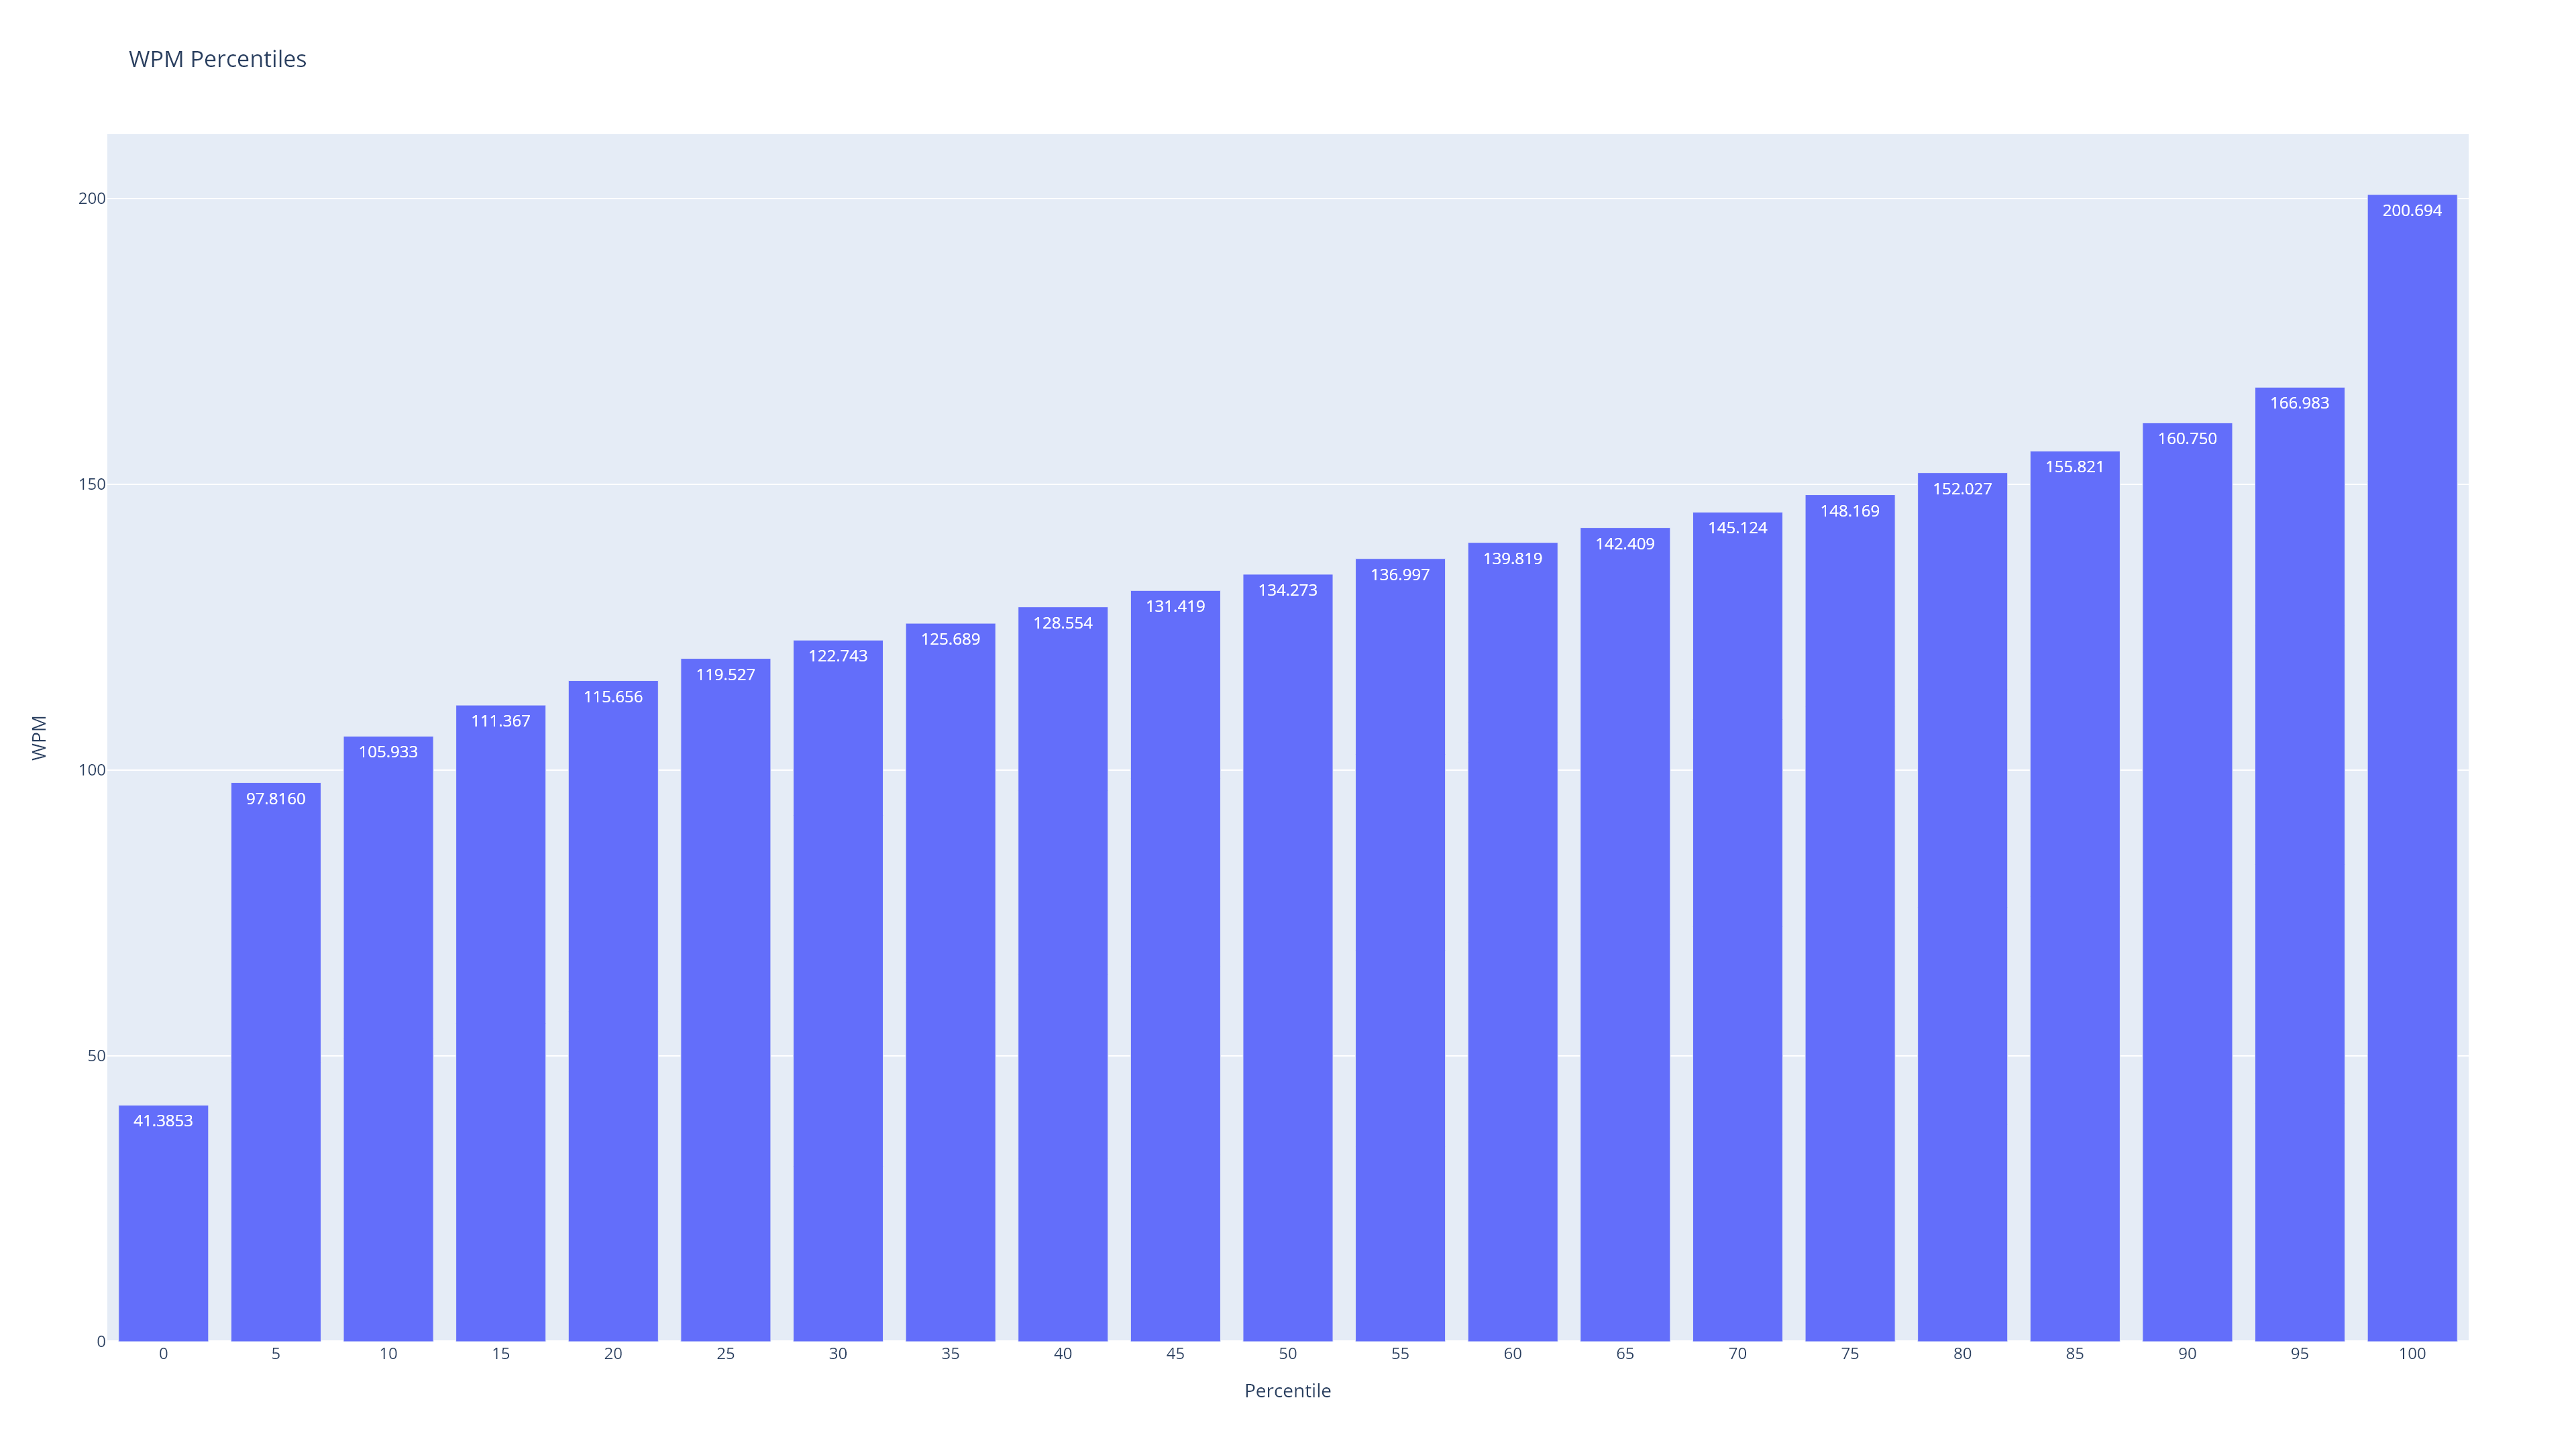

The file beside this chart, header and first rows:
Percentile, WPM
0, 41.39
5, 97.82
10, 105.9
15, 111.4
20, 115.7
25, 119.5
30, 122.7
35, 125.7
40, 128.6
45, 131.4
50, 134.3
55, 137
60, 139.8
65, 142.4
70, 145.1
75, 148.2
80, 152
85, 155.8
90, 160.8
95, 167
100, 200.7
